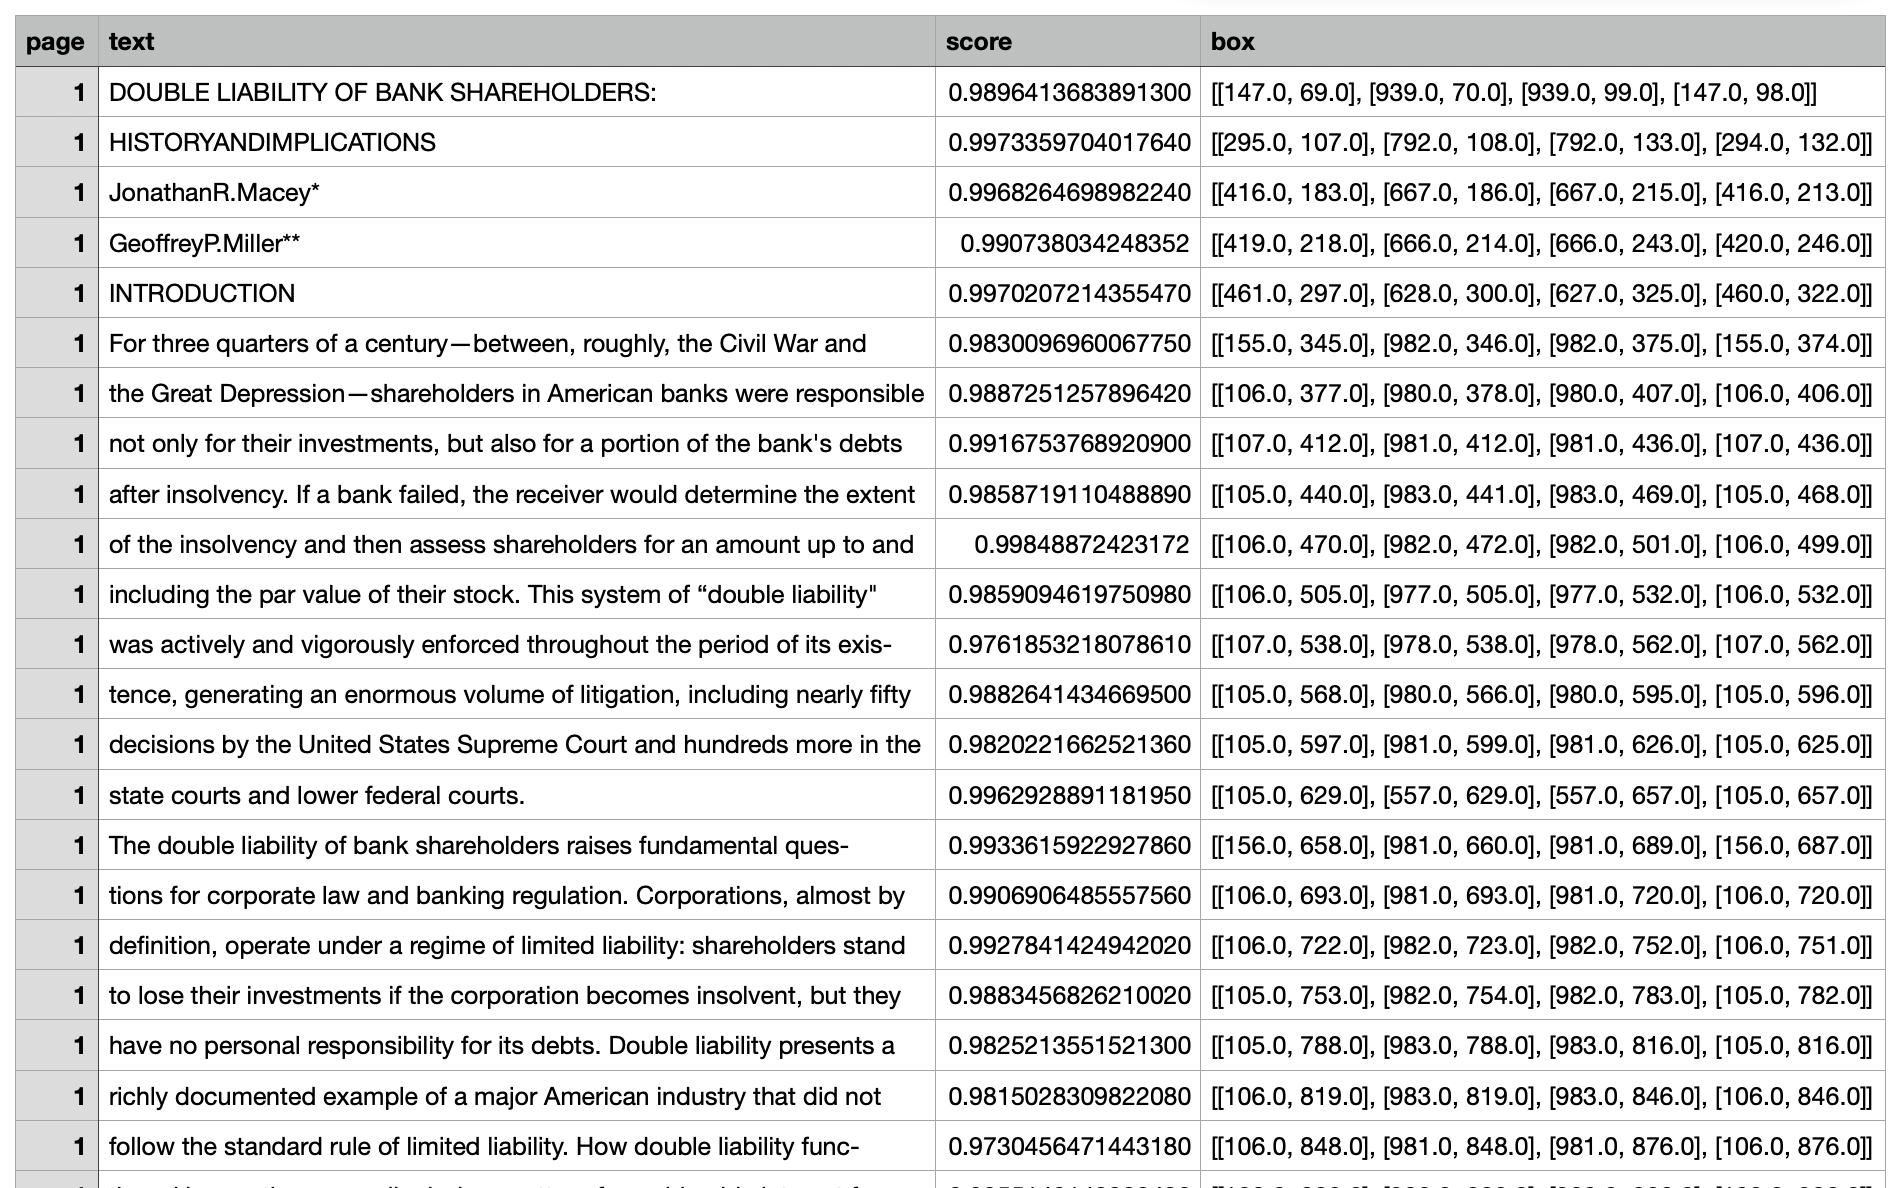

The file beside this chart, header and first rows:
page, text, score, box
1, DOUBLE LIABILITY OF BANK SHAREHOLDERS:, 0.9896, [[147.0, 69.0], [939.0, 70.0], [939.0, 9…
1, HISTORYANDIMPLICATIONS, 0.9973, [[295.0, 107.0], [792.0, 108.0], [792.0,…
1, JonathanR.Macey*, 0.9968, [[416.0, 183.0], [667.0, 186.0], [667.0,…
1, GeoffreyP.Miller**, 0.9907, [[419.0, 218.0], [666.0, 214.0], [666.0,…
1, INTRODUCTION, 0.997, [[461.0, 297.0], [628.0, 300.0], [627.0,…
1, For three quarters of a century—between,…, 0.983, [[155.0, 345.0], [982.0, 346.0], [982.0,…
1, the Great Depression—shareholders in Ame…, 0.9887, [[106.0, 377.0], [980.0, 378.0], [980.0,…
1, not only for their investments, but also…, 0.9917, [[107.0, 412.0], [981.0, 412.0], [981.0,…
1, after insolvency. If a bank failed, the …, 0.9859, [[105.0, 440.0], [983.0, 441.0], [983.0,…
1, of the insolvency and then assess shareh…, 0.9985, [[106.0, 470.0], [982.0, 472.0], [982.0,…
1, including the par value of their stock. …, 0.9859, [[106.0, 505.0], [977.0, 505.0], [977.0,…
1, was actively and vigorously enforced thr…, 0.9762, [[107.0, 538.0], [978.0, 538.0], [978.0,…
1, tence, generating an enormous volume of …, 0.9883, [[105.0, 568.0], [980.0, 566.0], [980.0,…
1, decisions by the United States Supreme C…, 0.982, [[105.0, 597.0], [981.0, 599.0], [981.0,…
1, state courts and lower federal courts., 0.9963, [[105.0, 629.0], [557.0, 629.0], [557.0,…
1, The double liability of bank shareholder…, 0.9934, [[156.0, 658.0], [981.0, 660.0], [981.0,…
1, tions for corporate law and banking regu…, 0.9907, [[106.0, 693.0], [981.0, 693.0], [981.0,…
1, definition, operate under a regime of li…, 0.9928, [[106.0, 722.0], [982.0, 723.0], [982.0,…
1, to lose their investments if the corpora…, 0.9883, [[105.0, 753.0], [982.0, 754.0], [982.0,…
1, have no personal responsibility for its …, 0.9825, [[105.0, 788.0], [983.0, 788.0], [983.0,…
1, richly documented example of a major Ame…, 0.9815, [[106.0, 819.0], [983.0, 819.0], [983.0,…
1, follow the standard rule of limited liab…, 0.973, [[106.0, 848.0], [981.0, 848.0], [981.0,…
1, tioned in practice, accordingly, is a ma…, 0.9955, [[108.0, 882.0], [980.0, 882.0], [980.0,…
1, corporate law theory---especially in lig…, 0.9816, [[107.0, 913.0], [983.0, 911.0], [983.0,…
1, new light on the fundamental justificati…, 0.9715, [[107.0, 946.0], [882.0, 946.0], [882.0,…
